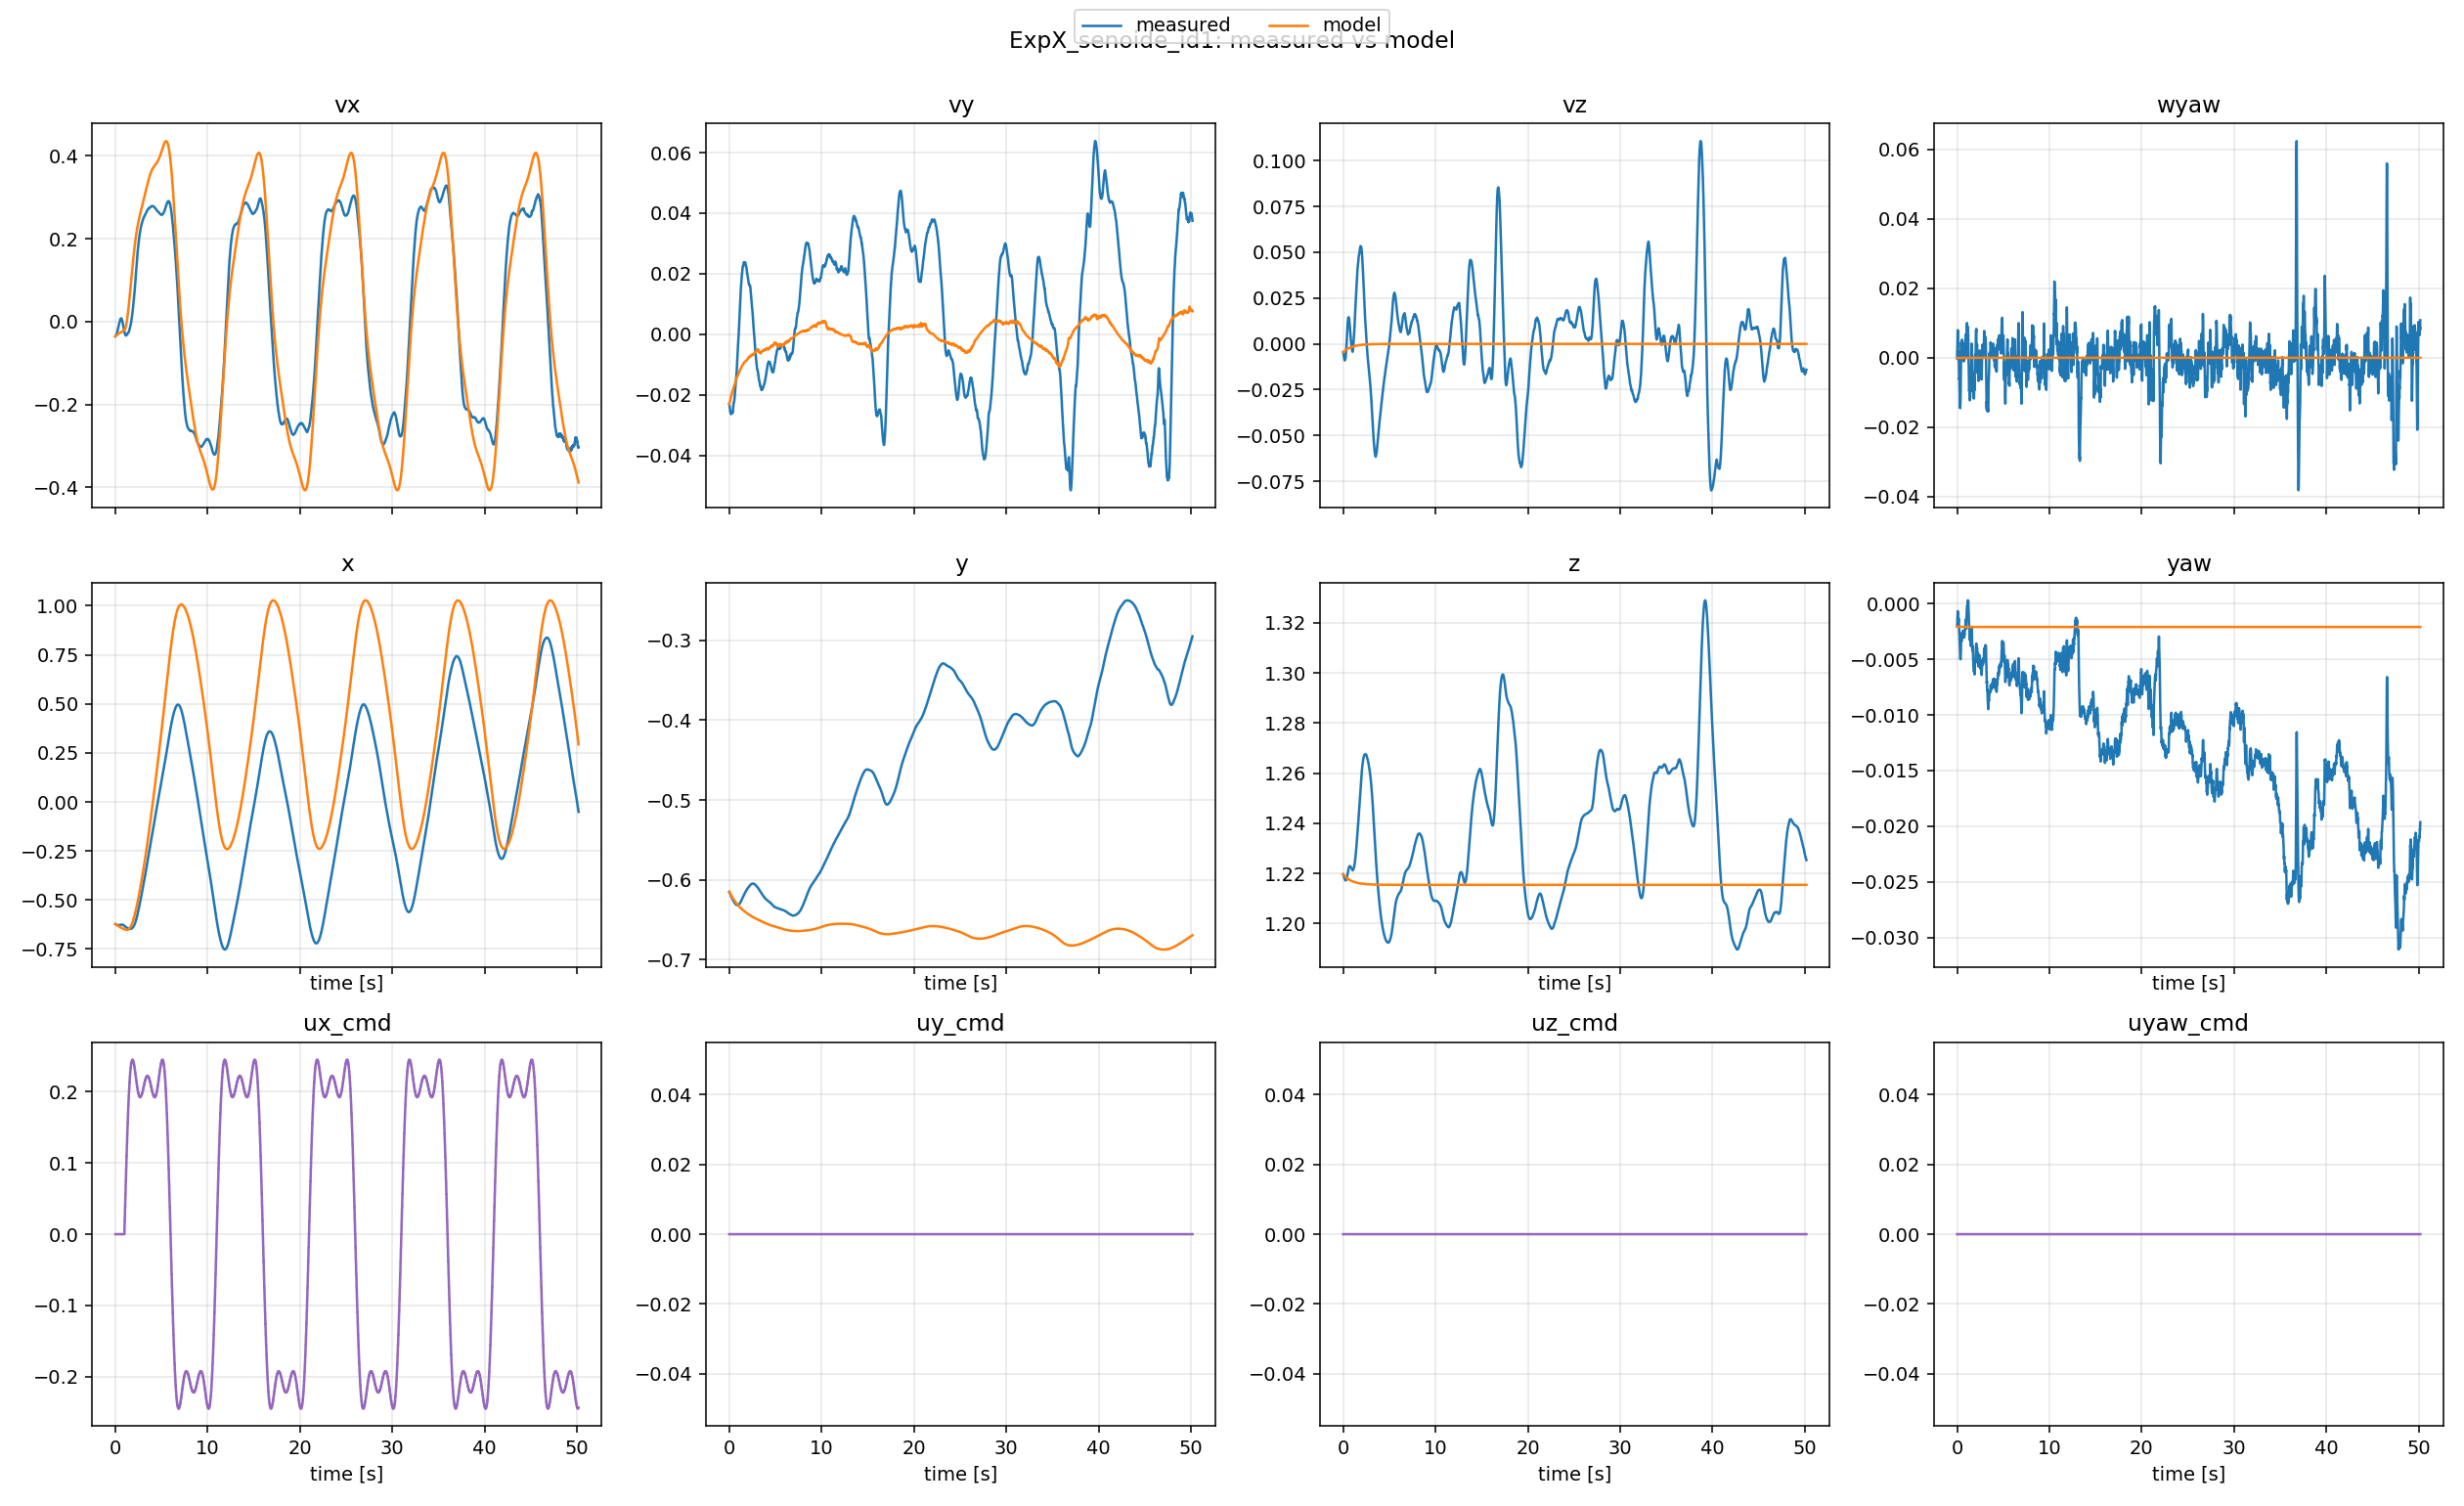

Values plotted in this chart, from the file beside it:
t, x_meas, x_model, y_meas, y_model, z_meas, z_model, yaw_meas, yaw_model, vx_meas, vx_model, vy_meas, vy_model, vz_meas, vz_model, wyaw_meas, wyaw_model, ux, uy, uz, uyaw
0.0, -0.6226, -0.6226, -0.6152, -0.6152, 1.22, 1.22, -0.002054, -0.002054, -0.03566, -0.03566, -0.02305, -0.02305, -0.004532, -0.004532, -6.7091e-05, -6.7091e-05, 0.0, 0.0, 0.0, 0.0
0.01028, -0.6229, -0.623, -0.6154, -0.6154, 1.22, 1.22, -0.001934, -0.002055, -0.03522, -0.03546, -0.02319, -0.02292, -0.004902, -0.004482, 0.000765, -6.568603149007777e-05, 0.0, 0.0, 0.0, 0.0
0.02022, -0.6232, -0.6233, -0.6157, -0.6157, 1.219, 1.22, -0.001824, -0.002055, -0.03472, -0.03526, -0.02333, -0.02279, -0.005231, -0.004434, 0.001468, -6.435625975848212e-05, 0.0, 0.0, 0.0, 0.0
0.03038, -0.6235, -0.6237, -0.616, -0.6159, 1.219, 1.219, -0.001622, -0.002056, -0.03433, -0.03506, -0.02348, -0.02266, -0.005517, -0.004386, 0.002761, -6.30244367071118e-05, 0.0, 0.0, 0.0, 0.0
0.04025, -0.6238, -0.624, -0.6162, -0.6161, 1.219, 1.219, -0.001351, -0.002057, -0.03408, -0.03486, -0.02369, -0.02254, -0.005801, -0.004339, 0.004431, -6.175714766246347e-05, 0.0, 0.0, 0.0, 0.0
0.05006, -0.6241, -0.6244, -0.6165, -0.6163, 1.219, 1.219, -0.001054, -0.002057, -0.03385, -0.03467, -0.02398, -0.02242, -0.00602, -0.004293, 0.006172, -6.05240085319302e-05, 0.0, 0.0, 0.0, 0.0
0.06028, -0.6244, -0.6247, -0.6168, -0.6166, 1.219, 1.219, -0.0008323, -0.002058, -0.03365, -0.03447, -0.02439, -0.0223, -0.006397, -0.004246, 0.007274, -5.92639677622794e-05, 0.0, 0.0, 0.0, 0.0
0.07027, -0.6247, -0.6251, -0.6171, -0.6168, 1.219, 1.219, -0.0006588, -0.002058, -0.03331, -0.03428, -0.02474, -0.02218, -0.006739, -0.0042, 0.007967, -5.805718423249815e-05, 0.0, 0.0, 0.0, 0.0
0.08027, -0.625, -0.6254, -0.6174, -0.617, 1.219, 1.219, -0.0006629, -0.002059, -0.03288, -0.03409, -0.02505, -0.02205, -0.007037, -0.004155, 0.007391, -5.68755945315424e-05, 0.0, 0.0, 0.0, 0.0
0.09026, -0.6252, -0.6257, -0.6177, -0.6172, 1.219, 1.219, -0.0009616, -0.00206, -0.03233, -0.03391, -0.02533, -0.02191, -0.007369, -0.00411, 0.004826, -5.5718273708314386e-05, 0.0, 0.0, 0.0, 0.0
0.1, -0.6255, -0.6261, -0.6179, -0.6174, 1.219, 1.219, -0.001178, -0.00206, -0.03177, -0.03373, -0.02548, -0.02178, -0.007642, -0.004067, 0.003006, -5.460788078150608e-05, 0.0, 0.0, 0.0, 0.0
0.1103, -0.6257, -0.6264, -0.6182, -0.6177, 1.218, 1.219, -0.001451, -0.002061, -0.03131, -0.03355, -0.02563, -0.02164, -0.007912, -0.004022, 0.0009191, -5.3462653522418856e-05, 0.0, 0.0, 0.0, 0.0
0.1201, -0.626, -0.6268, -0.6185, -0.6179, 1.218, 1.219, -0.001644, -0.002061, -0.03114, -0.03337, -0.02579, -0.02151, -0.008282, -0.00398, -0.0004731, -5.239427836761412e-05, 0.0, 0.0, 0.0, 0.0
0.1303, -0.6263, -0.6271, -0.6188, -0.6181, 1.218, 1.219, -0.001659, -0.002062, -0.03083, -0.03318, -0.02589, -0.02139, -0.008557, -0.003936, -0.0005445, -5.1315117258957934e-05, 0.0, 0.0, 0.0, 0.0
0.14, -0.6265, -0.6274, -0.6191, -0.6183, 1.218, 1.219, -0.001605, -0.002062, -0.03042, -0.033, -0.02604, -0.02127, -0.008759, -0.003895, -0.0001316, -5.029247352916515e-05, 0.0, 0.0, 0.0, 0.0
0.1501, -0.6267, -0.6277, -0.6193, -0.6185, 1.218, 1.219, -0.00146, -0.002063, -0.02989, -0.03282, -0.02614, -0.02115, -0.008874, -0.003853, 0.0008717, -4.9266030579601045e-05, 0.0, 0.0, 0.0, 0.0
0.1602, -0.627, -0.6281, -0.6196, -0.6187, 1.218, 1.219, -0.001377, -0.002063, -0.02931, -0.03264, -0.02621, -0.02103, -0.008968, -0.003811, 0.001387, -4.825340715661353e-05, 0.0, 0.0, 0.0, 0.0
0.1702, -0.6271, -0.6284, -0.6199, -0.6189, 1.218, 1.219, -0.001298, -0.002064, -0.02849, -0.03245, -0.02621, -0.02091, -0.008986, -0.00377, 0.001834, -4.726771345189096e-05, 0.0, 0.0, 0.0, 0.0
0.1802, -0.6273, -0.6287, -0.6201, -0.6191, 1.218, 1.219, -0.001336, -0.002064, -0.02757, -0.03228, -0.02619, -0.02079, -0.009009, -0.003729, 0.001446, -4.6304151991096876e-05, 0.0, 0.0, 0.0, 0.0
0.1903, -0.6274, -0.629, -0.6204, -0.6193, 1.218, 1.219, -0.001592, -0.002065, -0.0266, -0.0321, -0.02617, -0.02066, -0.009007, -0.003689, -0.0004173, -4.535222769495527e-05, 0.0, 0.0, 0.0, 0.0
0.2003, -0.6275, -0.6294, -0.6207, -0.6195, 1.218, 1.219, -0.001831, -0.002065, -0.02561, -0.03193, -0.02622, -0.02053, -0.008868, -0.003649, -0.002035, -4.4429189408878194e-05, 0.0, 0.0, 0.0, 0.0
0.2103, -0.6276, -0.6297, -0.6209, -0.6197, 1.217, 1.219, -0.002045, -0.002065, -0.02464, -0.03176, -0.02626, -0.0204, -0.008684, -0.00361, -0.003366, -4.3524225393997674e-05, 0.0, 0.0, 0.0, 0.0
0.2203, -0.6278, -0.63, -0.6212, -0.62, 1.217, 1.219, -0.002303, -0.002066, -0.02378, -0.03159, -0.02632, -0.02028, -0.008599, -0.003571, -0.004914, -4.2636806567162414e-05, 0.0, 0.0, 0.0, 0.0
0.23, -0.6279, -0.6303, -0.6214, -0.6201, 1.217, 1.219, -0.002485, -0.002066, -0.02299, -0.03143, -0.02624, -0.02016, -0.008425, -0.003534, -0.005824, -4.179249377290198e-05, 0.0, 0.0, 0.0, 0.0
0.2399, -0.628, -0.6306, -0.6217, -0.6203, 1.217, 1.219, -0.002606, -0.002067, -0.02226, -0.03126, -0.02615, -0.02004, -0.008266, -0.003496, -0.006258, -4.0946269078760274e-05, 0.0, 0.0, 0.0, 0.0
0.2503, -0.6281, -0.6309, -0.6219, -0.6206, 1.217, 1.219, -0.0026, -0.002067, -0.02165, -0.03108, -0.026, -0.01992, -0.007978, -0.003457, -0.005784, -4.0082221750581466e-05, 0.0, 0.0, 0.0, 0.0
0.2602, -0.6283, -0.6312, -0.6222, -0.6207, 1.217, 1.219, -0.002878, -0.002067, -0.02094, -0.03091, -0.0259, -0.0198, -0.007569, -0.00342, -0.007303, -3.9272164802906964e-05, 0.0, 0.0, 0.0, 0.0
0.2702, -0.6283, -0.6315, -0.6224, -0.6209, 1.217, 1.219, -0.003174, -0.002068, -0.0199, -0.03075, -0.02583, -0.01967, -0.007096, -0.003383, -0.008837, -3.8476953278056735e-05, 0.0, 0.0, 0.0, 0.0
0.2802, -0.6283, -0.6319, -0.6227, -0.6211, 1.217, 1.219, -0.00346, -0.002068, -0.01871, -0.03059, -0.02574, -0.01955, -0.006614, -0.003347, -0.0102, -3.7687903106082214e-05, 0.0, 0.0, 0.0, 0.0
0.2903, -0.6284, -0.6322, -0.6229, -0.6213, 1.217, 1.218, -0.003781, -0.002069, -0.01753, -0.03042, -0.02558, -0.01943, -0.006098, -0.00331, -0.0117, -3.691496084431997e-05, 0.0, 0.0, 0.0, 0.0
0.3002, -0.6284, -0.6325, -0.6232, -0.6215, 1.217, 1.218, -0.00398, -0.002069, -0.01646, -0.03026, -0.02553, -0.01931, -0.005522, -0.003275, -0.01227, -3.617199729529945e-05, 0.0, 0.0, 0.0, 0.0
0.3102, -0.6284, -0.6328, -0.6234, -0.6217, 1.217, 1.218, -0.004186, -0.002069, -0.01551, -0.0301, -0.0256, -0.01919, -0.004918, -0.00324, -0.01284, -3.543727663426644e-05, 0.0, 0.0, 0.0, 0.0
0.3203, -0.6284, -0.6331, -0.6237, -0.6219, 1.217, 1.218, -0.004514, -0.00207, -0.01446, -0.02994, -0.02571, -0.01907, -0.004313, -0.003205, -0.01421, -3.470889206695761e-05, 0.0, 0.0, 0.0, 0.0
0.3302, -0.6284, -0.6334, -0.624, -0.6221, 1.217, 1.218, -0.004652, -0.00207, -0.01334, -0.02978, -0.02581, -0.01896, -0.003566, -0.00317, -0.01419, -3.4003333564427645e-05, 0.0, 0.0, 0.0, 0.0
0.3402, -0.6284, -0.6337, -0.6242, -0.6223, 1.217, 1.218, -0.00484, -0.00207, -0.01221, -0.02962, -0.02586, -0.01884, -0.002762, -0.003136, -0.01451, -3.331122587693125e-05, 0.0, 0.0, 0.0, 0.0
0.3502, -0.6283, -0.6339, -0.6245, -0.6225, 1.218, 1.218, -0.00484, -0.002071, -0.01113, -0.02946, -0.02588, -0.01873, -0.001918, -0.003103, -0.0135, -3.263590696187696e-05, 0.0, 0.0, 0.0, 0.0
0.3602, -0.6283, -0.6342, -0.6248, -0.6227, 1.218, 1.218, -0.004932, -0.002071, -0.01007, -0.02929, -0.02597, -0.01862, -0.001042, -0.003069, -0.01321, -3.196955582385904e-05, 0.0, 0.0, 0.0, 0.0
0.3703, -0.6282, -0.6345, -0.625, -0.6229, 1.218, 1.218, -0.004994, -0.002071, -0.009006, -0.02913, -0.02592, -0.01851, -0.000187, -0.003036, -0.01272, -3.130900083702592e-05, 0.0, 0.0, 0.0, 0.0
0.3802, -0.6282, -0.6348, -0.6253, -0.623, 1.218, 1.218, -0.004954, -0.002072, -0.007852, -0.02897, -0.02579, -0.01841, 0.000723, -0.003003, -0.01158, -3.0677587641002595e-05, 0.0, 0.0, 0.0, 0.0
0.3902, -0.628, -0.6351, -0.6255, -0.6232, 1.218, 1.218, -0.004758, -0.002072, -0.006563, -0.02881, -0.02558, -0.01831, 0.001683, -0.002971, -0.009432, -3.0054975205388913e-05, 0.0, 0.0, 0.0, 0.0
0.4001, -0.6279, -0.6354, -0.6257, -0.6234, 1.218, 1.218, -0.004544, -0.002072, -0.005359, -0.02865, -0.02524, -0.01821, 0.002787, -0.002939, -0.007304, -2.9447086068706095e-05, 0.0, 0.0, 0.0, 0.0
0.4102, -0.6278, -0.6357, -0.6259, -0.6236, 1.218, 1.218, -0.004301, -0.002073, -0.004228, -0.02849, -0.0248, -0.01811, 0.003971, -0.002908, -0.005133, -2.884560030939677e-05, 0.0, 0.0, 0.0, 0.0
0.4202, -0.6277, -0.636, -0.6261, -0.6238, 1.219, 1.218, -0.003836, -0.002073, -0.003306, -0.02832, -0.02432, -0.01802, 0.005168, -0.002876, -0.001579, -2.8256876769156614e-05, 0.0, 0.0, 0.0, 0.0
0.4303, -0.6277, -0.6362, -0.6262, -0.6239, 1.219, 1.218, -0.003428, -0.002073, -0.002605, -0.02816, -0.0239, -0.01792, 0.00645, -0.002845, 0.001338, -2.767672446424687e-05, 0.0, 0.0, 0.0, 0.0
0.4403, -0.6276, -0.6365, -0.6264, -0.6241, 1.219, 1.218, -0.003183, -0.002073, -0.001998, -0.028, -0.02346, -0.01783, 0.007638, -0.002814, 0.002931, -2.7110835581273013e-05, 0.0, 0.0, 0.0, 0.0
0.4503, -0.6276, -0.6368, -0.6266, -0.6243, 1.219, 1.218, -0.002926, -0.002074, -0.001488, -0.02784, -0.0231, -0.01773, 0.008759, -0.002784, 0.004502, -2.6558347120933982e-05, 0.0, 0.0, 0.0, 0.0
0.4603, -0.6275, -0.6371, -0.6268, -0.6245, 1.22, 1.218, -0.002979, -0.002074, -0.0007976, -0.02769, -0.02293, -0.01763, 0.009791, -0.002754, 0.003825, -2.6020045481863686e-05, 0.0, 0.0, 0.0, 0.0
0.4704, -0.6274, -0.6374, -0.627, -0.6246, 1.22, 1.218, -0.003142, -0.002074, -0.000141, -0.02754, -0.0228, -0.01752, 0.01063, -0.002724, 0.002442, -2.548341753054249e-05, 0.0, 0.0, 0.0, 0.0
0.4802, -0.6273, -0.6376, -0.6272, -0.6248, 1.22, 1.218, -0.003332, -0.002074, 0.0003895, -0.02739, -0.02274, -0.01742, 0.01123, -0.002695, 0.0009619, -2.4972719717726094e-05, 0.0, 0.0, 0.0, 0.0
0.4903, -0.6272, -0.6379, -0.6275, -0.625, 1.22, 1.218, -0.003383, -0.002075, 0.0008917, -0.02724, -0.02273, -0.01731, 0.01163, -0.002666, 0.0005447, -2.446146306696318e-05, 0.0, 0.0, 0.0, 0.0
0.5003, -0.6271, -0.6382, -0.6277, -0.6252, 1.22, 1.218, -0.00322, -0.002075, 0.001621, -0.02709, -0.02261, -0.01722, 0.01195, -0.002637, 0.001633, -2.3960471226381372e-05, 0.0, 0.0, 0.0, 0.0
0.5103, -0.627, -0.6384, -0.6279, -0.6253, 1.221, 1.218, -0.002965, -0.002075, 0.002329, -0.02693, -0.02248, -0.01712, 0.01242, -0.002609, 0.003278, -2.3474475928635355e-05, 0.0, 0.0, 0.0, 0.0
0.5203, -0.6268, -0.6387, -0.6281, -0.6255, 1.221, 1.218, -0.002701, -0.002075, 0.003226, -0.02678, -0.02232, -0.01703, 0.01303, -0.002581, 0.004867, -2.299628620220623e-05, 0.0, 0.0, 0.0, 0.0
0.5303, -0.6267, -0.639, -0.6283, -0.6257, 1.221, 1.218, -0.002605, -0.002076, 0.004252, -0.02663, -0.02214, -0.01694, 0.01359, -0.002553, 0.00519, -2.2529423302862066e-05, 0.0, 0.0, 0.0, 0.0
0.5402, -0.6265, -0.6392, -0.6285, -0.6258, 1.221, 1.218, -0.002718, -0.002076, 0.005233, -0.02649, -0.02193, -0.01684, 0.01405, -0.002526, 0.004059, -2.2072684011492305e-05, 0.0, 0.0, 0.0, 0.0
0.5502, -0.6263, -0.6395, -0.6286, -0.626, 1.221, 1.218, -0.002777, -0.002076, 0.00617, -0.02635, -0.02166, -0.01674, 0.0143, -0.002499, 0.003371, -2.1622599458891113e-05, 0.0, 0.0, 0.0, 0.0
0.5604, -0.6261, -0.6398, -0.6288, -0.6262, 1.222, 1.218, -0.002827, -0.002076, 0.006779, -0.0262, -0.02139, -0.01664, 0.01442, -0.002471, 0.002797, -2.1176190310481392e-05, 0.0, 0.0, 0.0, 0.0
0.5701, -0.626, -0.64, -0.629, -0.6263, 1.222, 1.218, -0.00287, -0.002076, 0.007162, -0.02606, -0.02116, -0.01654, 0.01444, -0.002445, 0.002307, -2.0755636595382088e-05, 0.0, 0.0, 0.0, 0.0
0.5803, -0.6259, -0.6403, -0.6292, -0.6265, 1.222, 1.218, -0.002971, -0.002077, 0.007456, -0.02591, -0.0209, -0.01644, 0.01443, -0.002419, 0.001452, -2.032445524903183e-05, 0.0, 0.0, 0.0, 0.0
0.5908, -0.6258, -0.6406, -0.6293, -0.6267, 1.222, 1.218, -0.002937, -0.002077, 0.007668, -0.02577, -0.02056, -0.01635, 0.0145, -0.002391, 0.001587, -1.9892134211211814e-05, 0.0, 0.0, 0.0, 0.0
... 4,958 more rows
